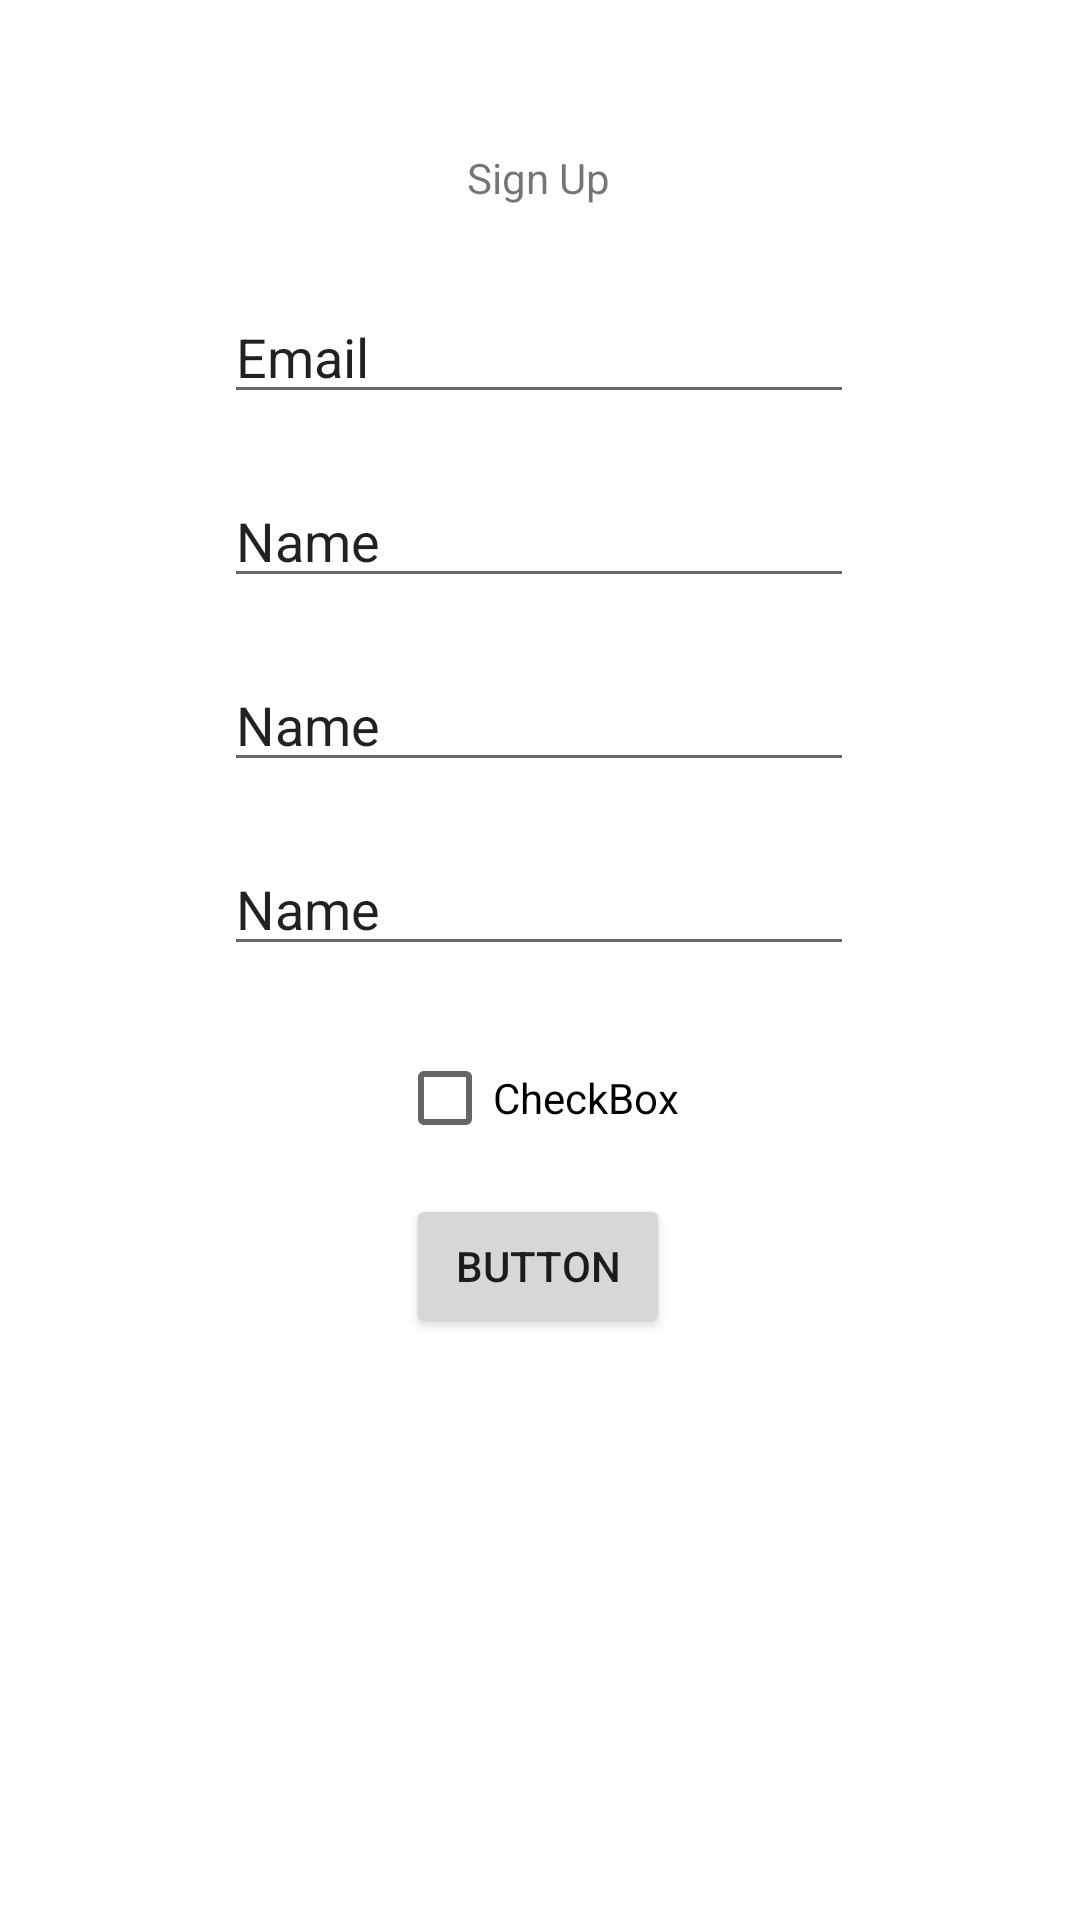

The Android layout XML behind this screen, and the referenced resources:
<!-- AndroidManifest.xml: application theme Theme.MyTry -->
<!-- res/layout/activity_sign_up.xml -->
<?xml version="1.0" encoding="utf-8"?>
<androidx.constraintlayout.widget.ConstraintLayout xmlns:android="http://schemas.android.com/apk/res/android"
    xmlns:app="http://schemas.android.com/apk/res-auto"
    xmlns:tools="http://schemas.android.com/tools"
    android:layout_width="match_parent"
    android:layout_height="match_parent"
    android:layout_margin="16dp">

    <ImageView
        android:id="@+id/imageView"
        android:layout_width="wrap_content"
        android:layout_height="wrap_content"
        app:layout_constraintBottom_toBottomOf="parent"
        app:layout_constraintEnd_toEndOf="parent"
        app:layout_constraintHorizontal_bias="0.498"
        app:layout_constraintStart_toStartOf="parent"
        app:layout_constraintTop_toTopOf="parent"
        app:layout_constraintVertical_bias="0.034"
        app:srcCompat="@drawable/ic_launcher_foreground" />

    <TextView
        android:id="@+id/textView3"
        android:layout_width="wrap_content"
        android:layout_height="wrap_content"
        android:layout_marginTop="28dp"
        android:text="@string/text1"
        app:layout_constraintEnd_toEndOf="parent"
        app:layout_constraintHorizontal_bias="0.498"
        app:layout_constraintStart_toStartOf="parent"
        app:layout_constraintTop_toBottomOf="@+id/imageView" />

    <EditText
        android:id="@+id/editTextTextPersonName"
        android:layout_width="wrap_content"
        android:layout_height="wrap_content"
        android:layout_marginTop="28dp"
        android:ems="10"
        android:inputType="textPersonName"
        android:text="@string/text4"
        app:layout_constraintEnd_toEndOf="parent"
        app:layout_constraintHorizontal_bias="0.497"
        app:layout_constraintStart_toStartOf="parent"
        app:layout_constraintTop_toBottomOf="@+id/textView3" />

    <EditText
        android:id="@+id/editTextTextPersonName2"
        android:layout_width="wrap_content"
        android:layout_height="wrap_content"
        android:layout_marginTop="20dp"
        android:ems="10"
        android:inputType="textPersonName"
        android:text="Name"
        app:layout_constraintEnd_toEndOf="parent"
        app:layout_constraintHorizontal_bias="0.497"
        app:layout_constraintStart_toStartOf="parent"
        app:layout_constraintTop_toBottomOf="@+id/editTextTextPersonName" />

    <EditText
        android:id="@+id/editTextTextPersonName3"
        android:layout_width="wrap_content"
        android:layout_height="wrap_content"
        android:layout_marginTop="20dp"
        android:ems="10"
        android:inputType="textPersonName"
        android:text="Name"
        app:layout_constraintEnd_toEndOf="parent"
        app:layout_constraintHorizontal_bias="0.497"
        app:layout_constraintStart_toStartOf="parent"
        app:layout_constraintTop_toBottomOf="@+id/editTextTextPersonName2" />

    <EditText
        android:id="@+id/editTextTextPersonName4"
        android:layout_width="wrap_content"
        android:layout_height="wrap_content"
        android:layout_marginTop="20dp"
        android:ems="10"
        android:inputType="textPersonName"
        android:text="Name"
        app:layout_constraintEnd_toEndOf="parent"
        app:layout_constraintHorizontal_bias="0.497"
        app:layout_constraintStart_toStartOf="parent"
        app:layout_constraintTop_toBottomOf="@+id/editTextTextPersonName3" />

    <CheckBox
        android:id="@+id/checkBox"
        android:layout_width="wrap_content"
        android:layout_height="wrap_content"
        android:layout_marginTop="20dp"
        android:text="CheckBox"
        app:layout_constraintEnd_toEndOf="parent"
        app:layout_constraintHorizontal_bias="0.498"
        app:layout_constraintStart_toStartOf="parent"
        app:layout_constraintTop_toBottomOf="@+id/editTextTextPersonName4" />

    <Button
        android:id="@+id/button"
        android:layout_width="wrap_content"
        android:layout_height="wrap_content"
        android:layout_marginTop="8dp"
        android:text="Button"
        app:layout_constraintEnd_toEndOf="parent"
        app:layout_constraintHorizontal_bias="0.498"
        app:layout_constraintStart_toStartOf="parent"
        app:layout_constraintTop_toBottomOf="@+id/checkBox" />

</androidx.constraintlayout.widget.ConstraintLayout>
<!-- resources referenced by this layout -->
<resources>
  <string name="text1">Sign Up</string>
  <string name="text4"> Email </string>
  <style name="Theme.MyTry" parent="Theme.MaterialComponents.DayNight.DarkActionBar">
          
          <item name="colorPrimary">#00B0FF</item>
          <item name="colorPrimaryVariant">#00B0FF</item>
          <item name="colorOnPrimary">#E8C8C8</item>
          
          <item name="colorSecondary">@color/teal_200</item>
          <item name="colorSecondaryVariant">@color/teal_700</item>
          <item name="colorOnSecondary">@color/black</item>
          
          <item name="android:statusBarColor" tools:targetApi="l">?attr/colorPrimaryVariant</item>
          
      </style>
  <!-- not gathered from this repository: default colours our renderer supplied (Android Studio template values) -->
  <color name="teal_200">#FF03DAC5</color>
  <color name="teal_700">#FF018786</color>
  <color name="black">#FF000000</color>
</resources>
